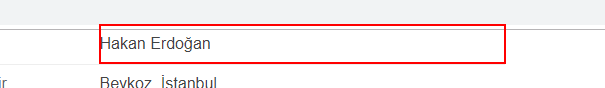
Workflow: Main

Step 1: get-text from the text box 'tam_isim'

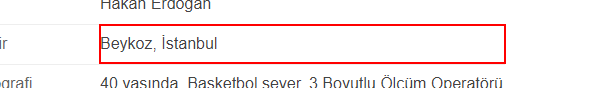
Step 2: get-text from the text box 'sehir'

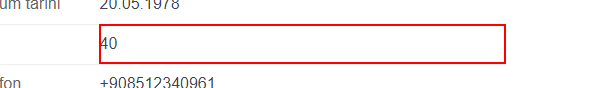
Step 3: get-text from the text box 'yas'

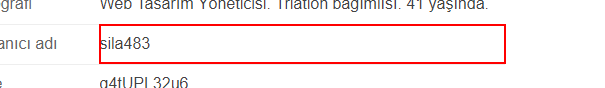
Step 4: get-text from the text box 'kullanici_adi'

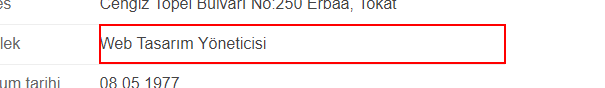
Step 5: get-text from the text box 'meslek'

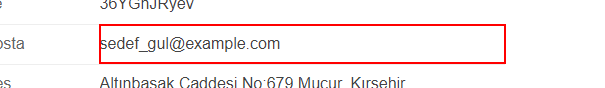
Step 6: get-text from the text box 'eposta'

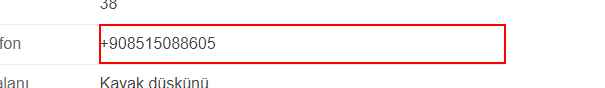
Step 7: get-text from the text box 'telefon_numarasi'

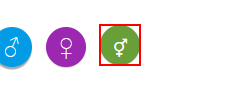
Step 8: click on the button '⚥'